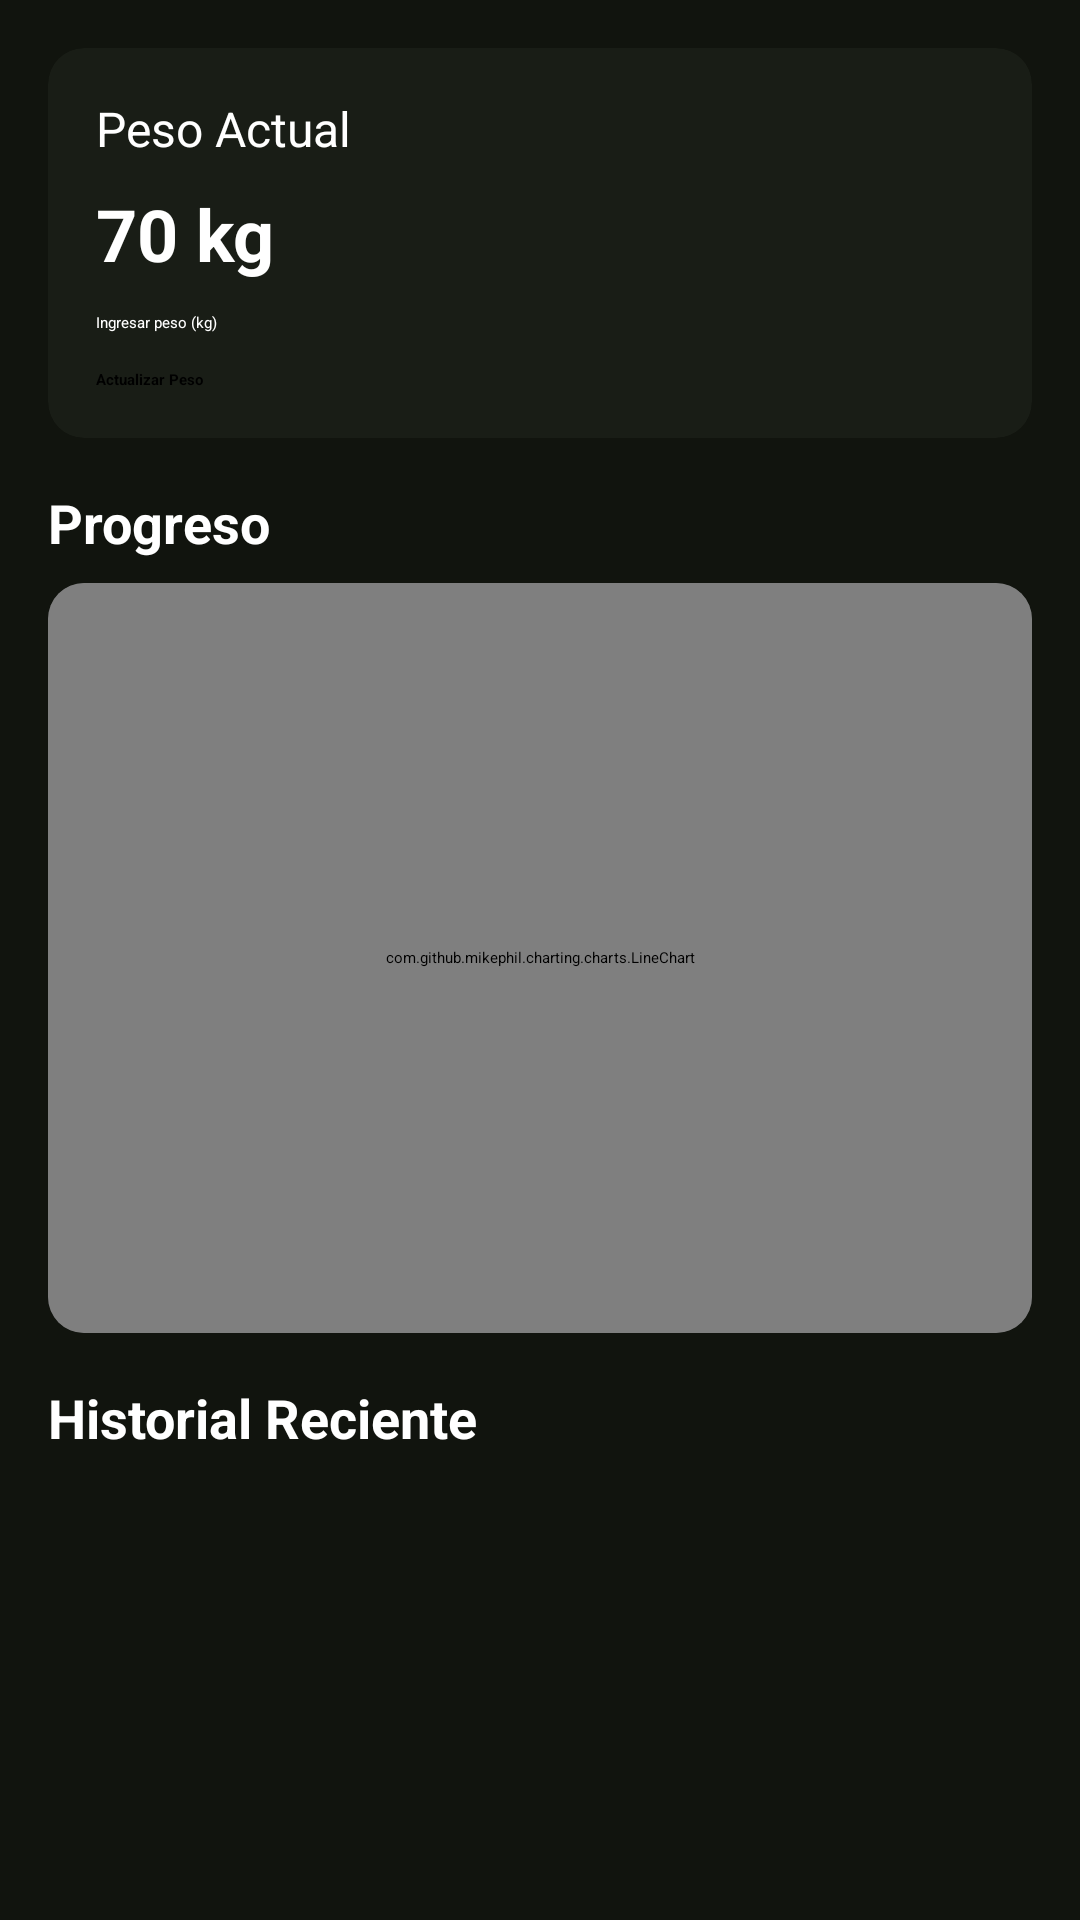

Produce the Android XML layout that renders to this screen, including the resource entries it uses.
<!-- AndroidManifest.xml: application theme Theme.FitnessApp -->
<!-- res/layout/fragmento_progreso.xml -->
<?xml version="1.0" encoding="utf-8"?>
<ScrollView
    xmlns:android="http://schemas.android.com/apk/res/android"
    xmlns:app="http://schemas.android.com/apk/res-auto"
    android:layout_width="match_parent"
    android:layout_height="match_parent"
    android:background="@color/fondoPantalla"
    android:layout_marginBottom="80dp">

    <LinearLayout
        android:layout_width="match_parent"
        android:layout_height="wrap_content"
        android:orientation="vertical"
        android:padding="16dp">

        <androidx.cardview.widget.CardView
            android:layout_width="match_parent"
            android:layout_height="wrap_content"
            android:layout_marginBottom="16dp"
            app:cardBackgroundColor="@color/fondoBarraMenu"
            app:cardCornerRadius="12dp">

            <LinearLayout
                android:layout_width="match_parent"
                android:layout_height="wrap_content"
                android:orientation="vertical"
                android:padding="16dp">

                <TextView
                    android:layout_width="wrap_content"
                    android:layout_height="wrap_content"
                    android:textColor="@color/white"
                    android:text="Peso Actual"
                    android:textSize="16sp"/>

                <TextView
                    android:id="@+id/textPesoActual"
                    android:layout_width="wrap_content"
                    android:layout_height="wrap_content"
                    android:textColor="@color/white"
                    android:text="70 kg"
                    android:textSize="24sp"
                    android:textStyle="bold"
                    android:layout_marginTop="8dp"/>

                <EditText
                    android:id="@+id/editPeso"
                    android:layout_width="match_parent"
                    android:layout_height="wrap_content"
                    android:hint="Ingresar peso (kg)"
                    android:textColor="@color/white"
                    android:inputType="numberDecimal"
                    android:layout_marginTop="10dp"/>

                <Button
                    android:id="@+id/botonActualizarPeso"
                    android:layout_width="match_parent"
                    android:layout_height="wrap_content"
                    android:text="Actualizar Peso"
                    android:textStyle="bold"
                    android:layout_marginTop="12dp"
                    android:backgroundTint="@color/colorImparcial"/>

            </LinearLayout>

        </androidx.cardview.widget.CardView>

        <TextView
            android:layout_width="wrap_content"
            android:layout_height="wrap_content"
            android:textColor="@color/white"
            android:text="Progreso"
            android:textSize="18sp"
            android:textStyle="bold"
            android:layout_marginBottom="8dp"/>

        <androidx.cardview.widget.CardView
            android:layout_width="match_parent"
            android:layout_height="250dp"
            android:layout_marginBottom="16dp"
            app:cardCornerRadius="12dp">

            <com.github.mikephil.charting.charts.LineChart
                android:id="@+id/graficaPeso"
                android:layout_width="match_parent"
                android:layout_height="match_parent"/>

        </androidx.cardview.widget.CardView>

        <TextView
            android:layout_width="wrap_content"
            android:layout_height="wrap_content"
            android:textColor="@color/white"
            android:text="Historial Reciente"
            android:textSize="18sp"
            android:textStyle="bold"
            android:layout_marginBottom="8dp"/>

        <androidx.recyclerview.widget.RecyclerView
            android:id="@+id/recyclerHistorialPeso"
            android:layout_width="match_parent"
            android:layout_height="wrap_content" />

    </LinearLayout>

</ScrollView>
<!-- resources referenced by this layout -->
<resources>
  <color name="colorImparcial">#509F90</color>
  <color name="fondoBarraMenu">#191d16</color>
  <color name="fondoPantalla">#11140e</color>
  <color name="white">#FFFFFFFF</color>
  <style name="Theme.FitnessApp" parent="Base.Theme.FitnessApp">
      
      <item name="android:navigationBarColor">@android:color/transparent</item>
      <item name="android:statusBarColor">@android:color/transparent</item>
      <item name="android:windowLightStatusBar">?attr/isLightTheme</item>
    </style>
</resources>
